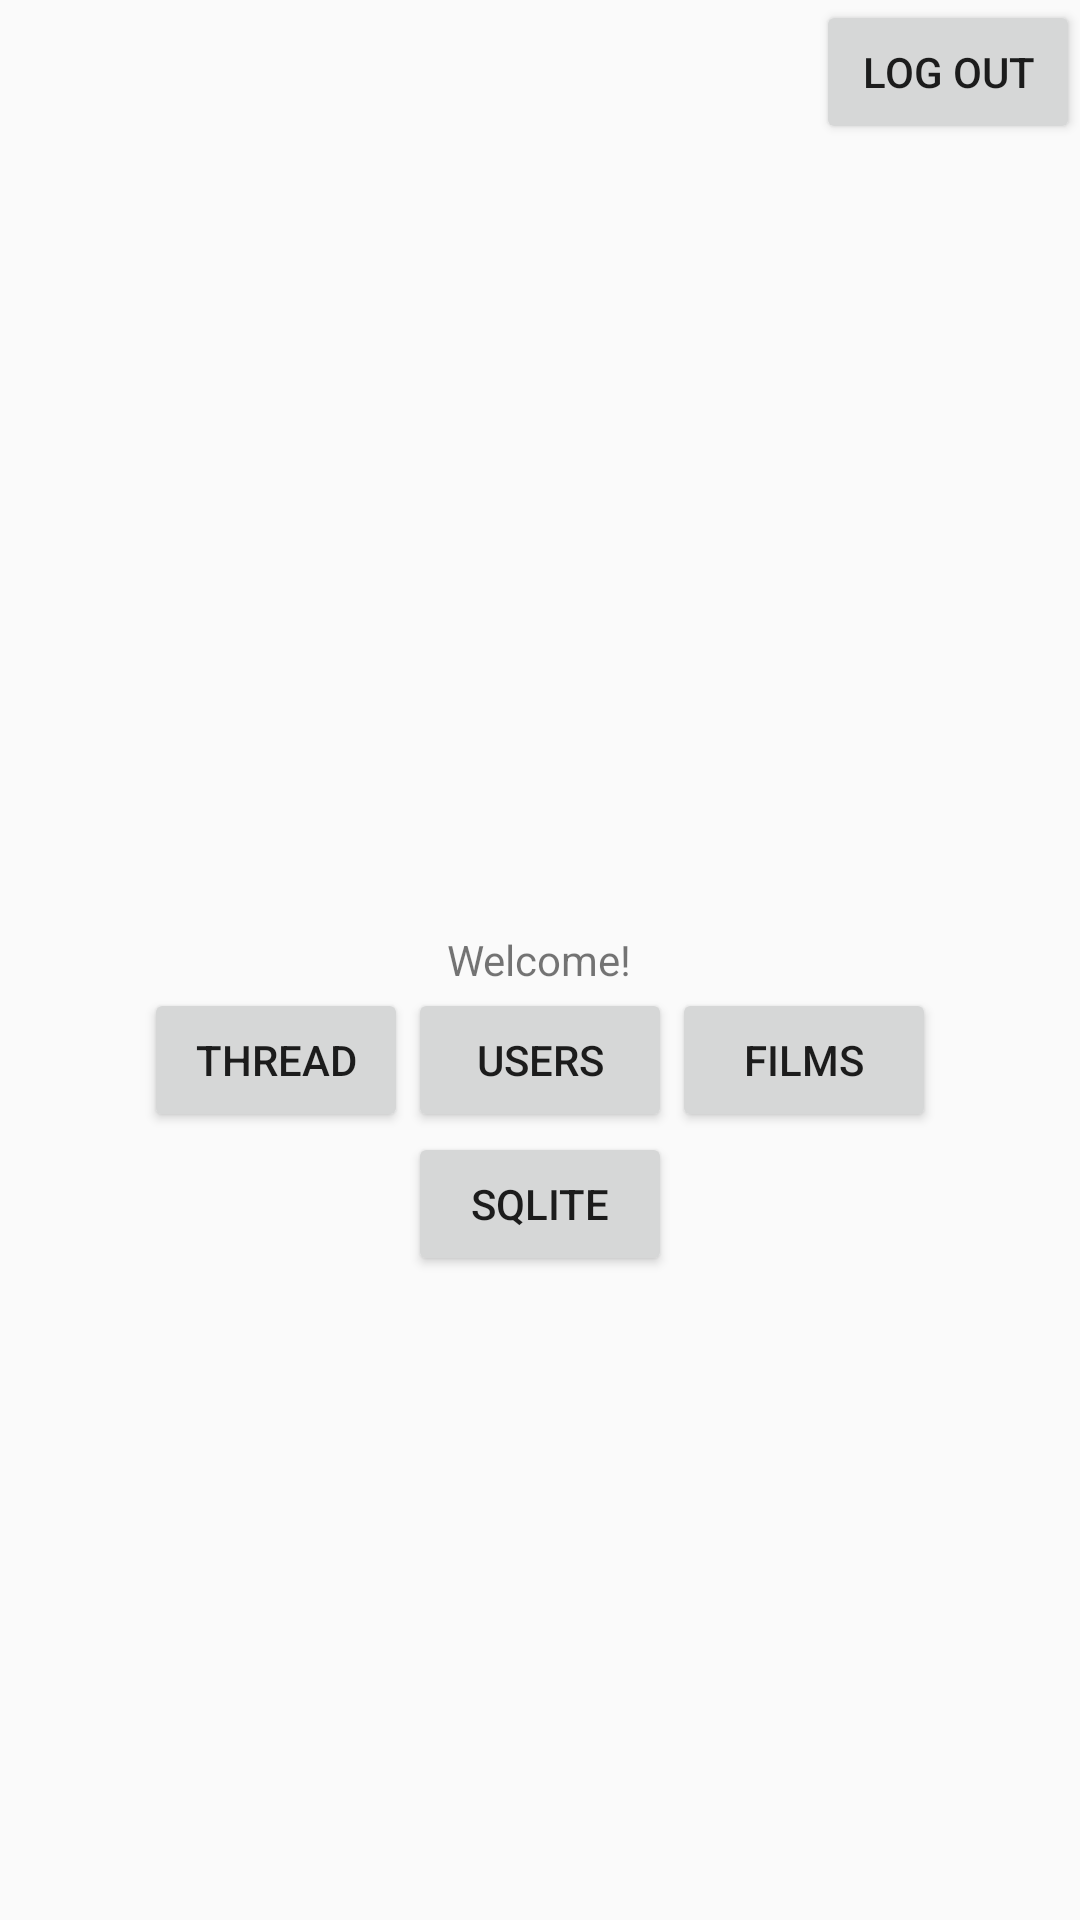

Reconstruct the res/layout file that produces this screen, plus the resources it refers to.
<!-- AndroidManifest.xml: activity theme AppTheme -->
<!-- res/layout/activity_welcome.xml -->
<?xml version="1.0" encoding="utf-8"?>
<RelativeLayout xmlns:android="http://schemas.android.com/apk/res/android"
    xmlns:app="http://schemas.android.com/apk/res-auto"
    xmlns:tools="http://schemas.android.com/tools"
    android:layout_width="match_parent"
    android:layout_height="match_parent"
    tools:context=".ui.WelcomeActivity">

    <Button
        android:id="@+id/log_out_button"
        android:layout_width="wrap_content"
        android:layout_height="wrap_content"
        android:layout_alignParentEnd="true"
        android:text="@string/log_out"/>

    <Button
        android:id="@+id/welcome_thread_button"
        android:text="@string/welcome_thread_button"
        android:layout_below="@id/welcome_text_view"
        android:layout_centerHorizontal="true"
        android:layout_toStartOf="@id/welcome_user_button"
        android:layout_width="wrap_content"
        android:layout_height="wrap_content" />

    <Button
        android:id="@+id/welcome_user_button"
        android:text="@string/welcom_user_button"
        android:layout_below="@id/welcome_text_view"
        android:layout_centerHorizontal="true"
        android:layout_width="wrap_content"
        android:layout_height="wrap_content" />

    <Button
        android:id="@+id/welcome_films_button"
        android:text="@string/welcome_films_button"
        android:layout_below="@id/welcome_text_view"
        android:layout_toEndOf="@id/welcome_user_button"
        android:layout_width="wrap_content"
        android:layout_height="wrap_content" />

    <Button
        android:id="@+id/welcome_files_button"
        android:text="@string/welcome_sqlite_button"
        android:layout_below="@id/welcome_user_button"
        android:layout_centerHorizontal="true"
        android:layout_width="wrap_content"
        android:layout_height="wrap_content" />

    <TextView
        android:id="@+id/welcome_text_view"
        android:text="@string/welcome_text_view"
        android:layout_width="wrap_content"
        android:layout_height="wrap_content"
        android:layout_centerInParent="true"/>
</RelativeLayout>
<!-- resources referenced by this layout -->
<resources>
  <string name="log_out">Log out</string>
  <string name="welcom_user_button">Users</string>
  <string name="welcome_films_button">Films</string>
  <string name="welcome_sqlite_button">SQLite</string>
  <string name="welcome_text_view">Welcome!</string>
  <string name="welcome_thread_button">Thread</string>
  <style name="AppTheme" parent="Theme.AppCompat.Light.DarkActionBar">
          
          <item name="colorPrimary">@color/colorPrimary</item>
          <item name="colorPrimaryDark">@color/colorPrimaryDark</item>
          <item name="colorAccent">@color/colorAccent</item>
      </style>
  <!-- not gathered from this repository: default colours our renderer supplied (Android Studio template values) -->
  <color name="colorPrimary">#FF6200EE</color>
  <color name="colorPrimaryDark">#FF3700B3</color>
  <color name="colorAccent">#FF03DAC5</color>
</resources>
